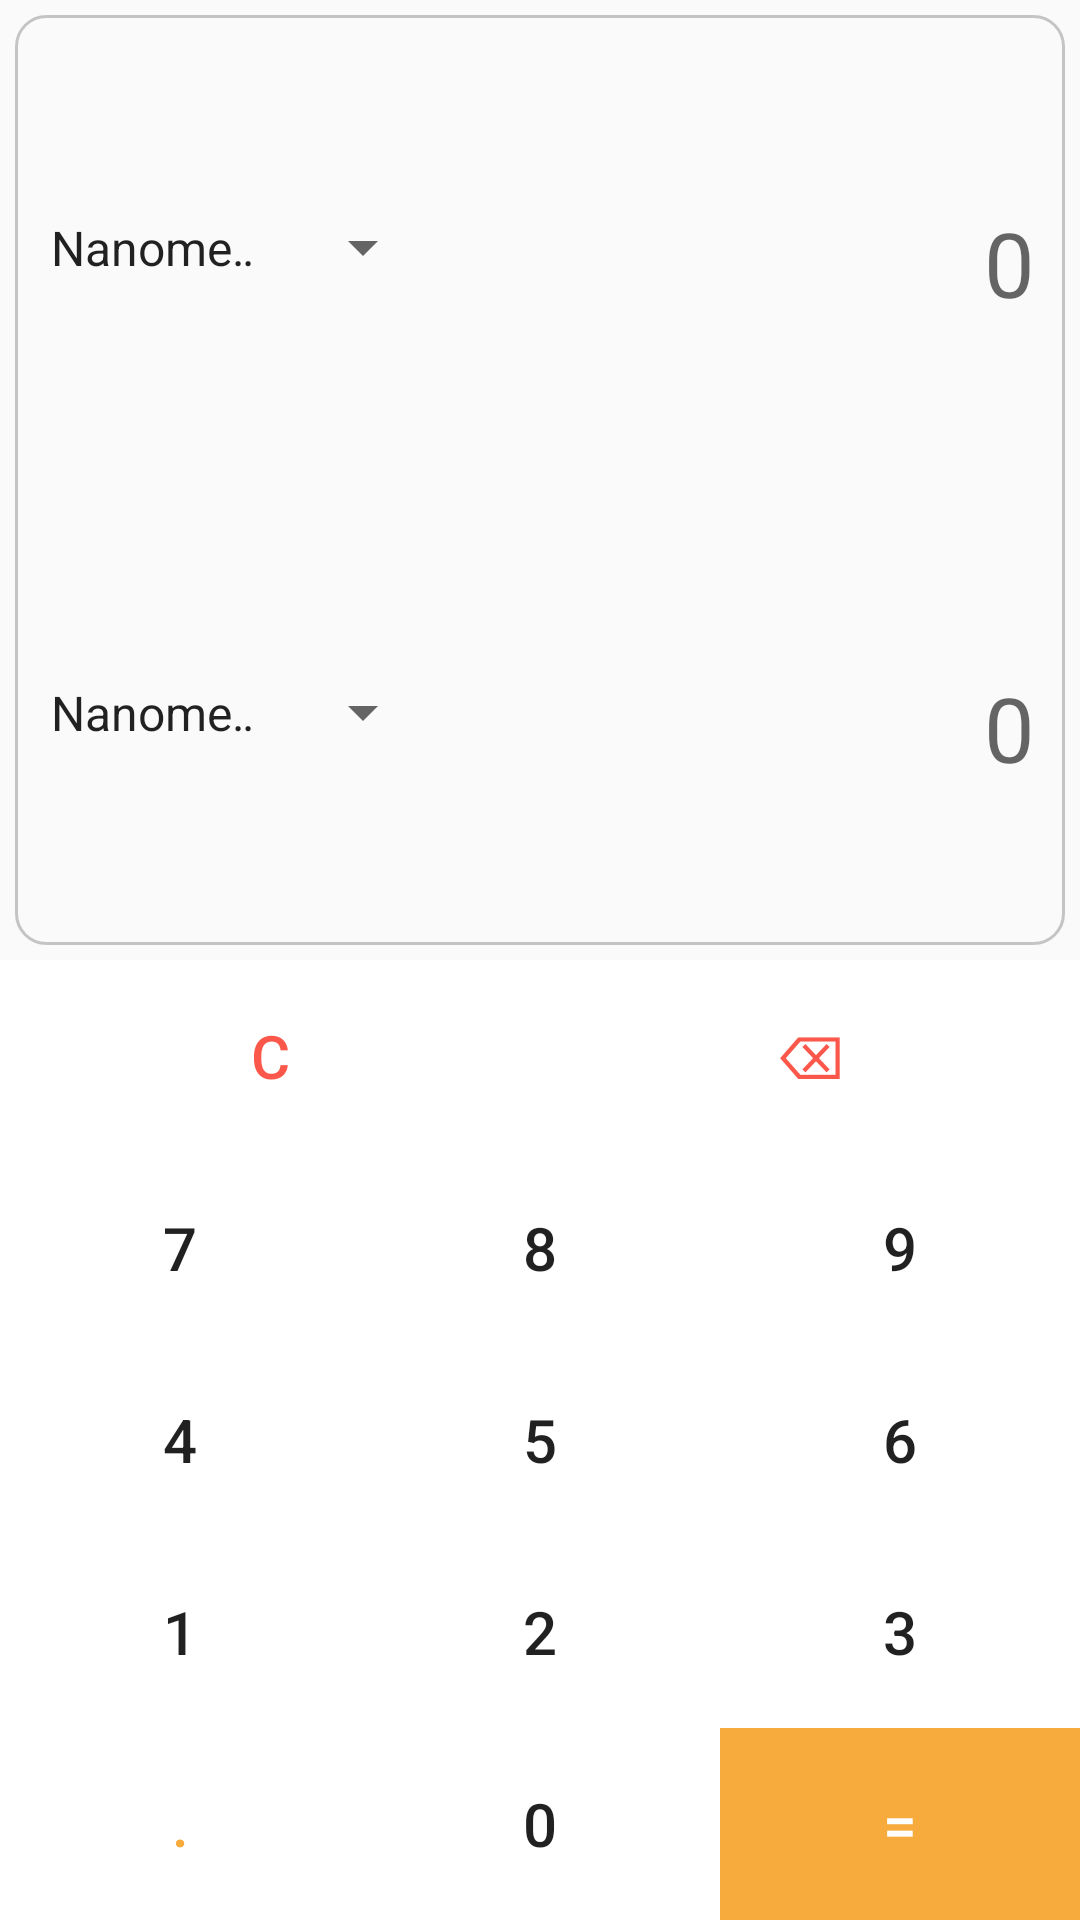

The Android layout XML behind this screen, and the referenced resources:
<!-- AndroidManifest.xml: application theme Theme.AppCompat.Light -->
<!-- res/layout/content_unit_length.xml -->
<?xml version="1.0" encoding="utf-8"?>

<LinearLayout xmlns:android="http://schemas.android.com/apk/res/android"
    xmlns:app="http://schemas.android.com/apk/res-auto"
    xmlns:tools="http://schemas.android.com/tools"
    android:layout_width="match_parent"
    android:layout_height="match_parent"
    android:orientation="vertical"
    app:layout_behavior="@string/appbar_scrolling_view_behavior"
    tools:context=".Unit.UnitLength"
    tools:showIn="@layout/activity_unit_lenght">

    <LinearLayout
        android:layout_width="match_parent"
        android:layout_height="match_parent"
        android:orientation="vertical"
        android:layout_weight="1"
        android:background="@drawable/edittextinput"
        android:layout_margin="5dp"
        >

        <LinearLayout
            android:layout_width="match_parent"
            android:layout_height="match_parent"
            android:orientation="horizontal"
            android:layout_weight="1">

            <Spinner
                android:layout_width="match_parent"
                android:layout_height="match_parent"
                android:id="@+id/spinner1"
                android:layout_marginLeft="4dp"
                android:layout_weight="3"
                android:entries="@array/length"/>

            <EditText
                android:id="@+id/item1"
                android:layout_width="match_parent"
                android:layout_height="match_parent"
                android:layout_weight="2"
                android:paddingRight="10dp"
                android:hint="0"
                android:textColor="@color/orange"
                android:gravity="right|center"
                android:textSize="30sp"
                android:background="@android:color/transparent"
                android:layout_marginTop="10dp"
                android:editable="false"/>

        </LinearLayout>

        <LinearLayout
            android:layout_width="match_parent"
            android:layout_height="match_parent"
            android:orientation="horizontal"
            android:layout_weight="1">

            <Spinner
                android:id="@+id/spinner2"
                android:entries="@array/length"
                android:layout_width="match_parent"
                android:layout_height="match_parent"
                android:layout_marginLeft="4dp"
                android:layout_weight="3"
                />

            <EditText
                android:id="@+id/item2"
                android:layout_width="match_parent"
                android:layout_height="match_parent"
                android:layout_weight="2"
                android:paddingRight="10dp"
                android:hint="0"
                android:gravity="right|center"
                android:textSize="30sp"
                android:editable="false"
                android:background="@android:color/transparent"
                android:layout_marginTop="10dp"/>


        </LinearLayout>

    </LinearLayout>

    <LinearLayout
        android:layout_width="match_parent"
        android:layout_height="match_parent"
        android:orientation="vertical"
        android:layout_weight="1"
        >

        <LinearLayout
            android:layout_width="match_parent"
            android:layout_height="match_parent"
            android:orientation="horizontal"
            android:layout_weight="1">
            <Button
                android:layout_width="match_parent"
                android:layout_height="match_parent"
                android:text="@string/clear"
                android:id="@+id/clear"
                android:layout_weight="1"
                android:textSize="20sp"
                android:textColor="@color/red"
                android:background="@color/white"
                android:onClick="onClick"/>

            <Button
                android:layout_width="match_parent"
                android:layout_height="match_parent"
                android:layout_weight="1"
                android:background="@color/white"
                android:text="@string/backspace"
                android:textSize="20dp"
                android:textColor="@color/red"
                android:id="@+id/backSpace"
                android:onClick="onClick"/>


        </LinearLayout>

        <LinearLayout
            android:layout_width="match_parent"
            android:layout_height="match_parent"
            android:orientation="horizontal"
            android:layout_weight="1"
            >
            <Button
                android:layout_width="match_parent"
                android:layout_height="match_parent"
                android:text="7"
                android:id="@+id/num7"
                android:background="@color/white"
                android:layout_weight="1"
                android:textSize="20dp"
                android:onClick="onClick"/>

            <Button
                android:layout_width="match_parent"
                android:layout_height="match_parent"
                android:text="8"
                android:id="@+id/num8"
                android:layout_weight="1"
                android:textSize="20dp"
                android:background="@color/white"
                android:onClick="onClick"/>

            <Button
                android:layout_width="match_parent"
                android:layout_height="match_parent"
                android:text="9"
                android:id="@+id/num9"
                android:layout_weight="1"
                android:textSize="20dp"
                android:background="@color/white"
                android:onClick="onClick"/>
        </LinearLayout>

        <LinearLayout
            android:layout_width="match_parent"
            android:layout_height="match_parent"
            android:orientation="horizontal"
            android:layout_weight="1">
            <Button
                android:layout_width="match_parent"
                android:layout_height="match_parent"
                android:text="4"
                android:background="@color/white"
                android:id="@+id/num4"
                android:layout_weight="1"
                android:textSize="20dp"
                android:nestedScrollingEnabled="true"
                android:onClick="onClick" />

            <Button
                android:layout_width="match_parent"
                android:layout_height="match_parent"
                android:text="5"
                android:id="@+id/num5"
                android:layout_weight="1"
                android:textSize="20dp"
                android:background="@color/white"
                android:onClick="onClick" />

            <Button
                android:layout_width="match_parent"
                android:layout_height="match_parent"
                android:text="6"
                android:id="@+id/num6"
                android:background="@color/white"
                android:layout_weight="1"
                android:textSize="20dp"
                android:onClick="onClick" />
        </LinearLayout>

        <LinearLayout
            android:layout_weight="1"
            android:layout_width="match_parent"
            android:layout_height="match_parent"
            android:orientation="horizontal">

            <Button
                android:layout_width="match_parent"
                android:layout_height="match_parent"
                android:text="1"
                android:id="@+id/num1"
                android:textSize="20dp"
                android:background="@color/white"
                android:layout_weight="1"
                android:onClick="onClick" />

            <Button
                android:layout_width="match_parent"
                android:layout_height="match_parent"
                android:text="2"
                android:background="@color/white"
                android:textSize="20dp"
                android:id="@+id/num2"
                android:layout_weight="1"
                android:onClick="onClick" />

            <Button
                android:layout_width="match_parent"
                android:layout_height="match_parent"
                android:text="3"
                android:id="@+id/num3"
                android:textSize="20dp"
                android:background="@color/white"
                android:layout_weight="1"
                android:onClick="onClick" />
        </LinearLayout>

        <LinearLayout
            android:layout_weight="1"
            android:layout_width="match_parent"
            android:layout_height="match_parent"
            android:orientation="horizontal">

            <Button
                android:id="@+id/dot"
                android:layout_width="match_parent"
                android:layout_height="match_parent"
                android:layout_weight="1"
                android:background="@color/white"
                android:onClick="onClick"
                android:text="."
                android:textColor="@color/orange"
                android:textSize="20dp" />

            <Button
                android:layout_width="match_parent"
                android:layout_height="match_parent"
                android:text="0"
                android:id="@+id/num0"
                android:textSize="20dp"
                android:background="@color/white"
                android:layout_weight="1"
                android:onClick="onClick" />

            <Button
                android:layout_width="match_parent"
                android:layout_height="match_parent"
                android:text="="
                android:id="@+id/equal"
                android:onClick="onClick"
                android:textSize="20dp"
                android:textColor="@color/white"
                android:background="@color/orange"
                android:layout_weight="1" />


        </LinearLayout>

    </LinearLayout>

</LinearLayout>
<!-- res/layout/activity_unit_lenght.xml (included above) -->
<?xml version="1.0" encoding="utf-8"?>
<androidx.coordinatorlayout.widget.CoordinatorLayout
    xmlns:android="http://schemas.android.com/apk/res/android"
    xmlns:app="http://schemas.android.com/apk/res-auto"
    xmlns:tools="http://schemas.android.com/tools"
    android:layout_width="match_parent"
    android:layout_height="match_parent"
    android:fitsSystemWindows="true"
    tools:context=".Unit.UnitConverter">

    <com.google.android.material.appbar.AppBarLayout
        android:layout_width="match_parent"
        android:layout_height="wrap_content"
        android:theme="@style/AppTheme.AppBarOverlay">

        <androidx.appcompat.widget.Toolbar
            android:id="@+id/toolbar"
            android:layout_width="match_parent"
            android:layout_height="?attr/actionBarSize"
            android:background="?attr/colorPrimary"
            app:popupTheme="@style/AppTheme.PopupOverlay" />

    </com.google.android.material.appbar.AppBarLayout>

    <include layout="@layout/content_unit_length" />

</androidx.coordinatorlayout.widget.CoordinatorLayout>
<!-- resources referenced by this layout -->
<resources>
  <string-array name="length">
          <item>Nanometer</item>
          <item>Millimeter</item>
          <item>Centimeter</item>
          <item>Meter</item>
          <item>Kilometer</item>
          <item>Inches</item>
          <item>Foot</item>
          <item>Yards</item>
          <item>Mile</item>
      </string-array>
  <color name="orange">#F6AB3C</color>
  <color name="red">#BAFA1807</color>
  <color name="white">#FFFFFFFF</color>
  <!-- drawable edittextinput (drawable) -->
  <?xml version="1.0" encoding="utf-8"?>
  <shape xmlns:android="http://schemas.android.com/apk/res/android">
  
      <corners android:radius="10dp" />
      <stroke android:width="1dp"
          android:color="@color/brown"
          />
  </shape>
  <string name="backspace">⌫</string>
  <string name="clear">C</string>
  <style name="AppTheme.AppBarOverlay" parent="ThemeOverlay.AppCompat.Dark.ActionBar" />
  <style name="AppTheme.PopupOverlay" parent="ThemeOverlay.AppCompat.Light" />
  <color name="brown">#C5C4C4</color>
</resources>
